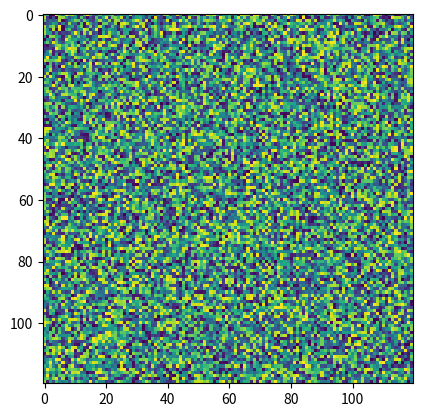

Write the Python code that produced this figure. (Note: this script raises an exception after producing the figure.)
import numpy as np

# array of integers
arr1 = np.array([1, 2, 3, 4, 5])
print(arr1)

# array of integers
arr2 = np.array([6, 7, 8, 9, 10], int)
print(arr2)

# 2D array
arr3 = np.array([(1, 2, 3), (4, 5, 6), (7, 8, 9), (10, 11, 12)])
print(arr3)

# 使用 zeros 方法创建一个 3x4 的二维数组
arr4 = np.zeros((3, 4))
print(arr4)

# eye 方法创建一个对角线元素为 1，其余元素为 0 的二维数组
arr_eye = np.eye(3)
print(arr_eye)


#arrange 方法创建一个从 0 开始到 30 结束，步长为 5 的数组
arr_arange = np.arange(0, 30, 5)
arr_arange

# random 方法创建一个 3x4 的二维数组，元素值为 0 到 1 之间的随机数
arr_random = np.random.random((3, 4))
print(arr_random)


a5 = np.random.normal(0, 0.1, 5)  # 模型运算参数初始值
print(a5)

a6 = np.array([(1,2), (3,4), (5,6)])
print(a6[:,0])  # 输出第一列
print(a6[0,:])  # 输出第一行
print(a6[0,0])  # 输出第一行第一个元素

# 2D array
arr7 = np.array([(1, 2, 3), (4, 5, 6), (7, 8, 9), (10, 11, 12)])
for i,j,m in arr7:
    print(i,j,m)

# array 方法创建一个 3x4 的二维数组，元素值为 0 到 11
arr8 = np.array([[1, 2, 3, 4], [5, 6, 7, 8], [9, 10, 11, 12]])
print("数组维度",arr8.ndim)  # 数组的维度
print("数组的形状",arr8.shape)  # 数组的形状
print("数组的元素数量",arr8.size)  # 数组的元素数量
print("数组的数据类型",arr8.dtype)  # 数组的数据类型
print("数组的每个元素大小",arr8.itemsize)  # 数组的每个元素大小
print("数组的数据",arr8.data)  # 数组的数据
print("数组的类型",type(arr8))  # 数组的类型
print("数组的元素类型",arr8.dtype.name)  # 数组的元素类型

print(12 in arr8)  # 判断元素是否在数组中
print(13 in arr8)  # 判断元素是否在数组中
print(arr8[0])  # 输出第一行
print(arr8[0,0])  # 输出第一行第一个元素



arr9 = np.arange(2, 10) # 生成一个从2到9的数组
print(arr9)
print(arr9.shape) # 输出数组的形状

arr9 = arr9.reshape(2, 4) # 将数组形状改为2x4
print(arr9)
print(arr9.shape) # 输出数组的形状

# 加载图像数据
# img.shape [1,3,120,120] 1个样本，3颜色特征通道，120高，120宽
img = np.random.random((1, 3, 120, 120))
print(img)
# 输出图片到当前目录
import matplotlib.pyplot as plt
plt.imshow(img[0,0,:,:])
plt.show()

arr8 = np.array([[1, 2, 3, 4], [5, 6, 7, 8], [9, 10, 11, 12]])
arr8 = arr8.flatten()  # 将数组展平为一维数组
print(arr8)



arr8 = np.array([[1, 2, 3, 4], [5, 6, 7, 8], [9, 10, 11, 12]])
print(arr8.shape)
arr8 = arr8[:,:,np.newaxis]  # 在第三维度增加一个维度
print(arr8.shape)
print(arr8)


a = np.ones((3, 3)) # 创建一个3x3的数组，元素值为1
# 创建一个3x3的数组，元素值为1到9
b=np.array([[1,2,3],[4,5,6],[7,8,9]])
print(a)
print(b)

print
# 数组相加
print(a+b)

# 数组相减
print(a-b)



# 数组，矩阵、维度
arr = np.array([1, 2, 3, 4, 5])
print("mean",arr.mean())  # 数组的平均值
print("sum",arr.sum())  # 数组的和
print("max",arr.max())  # 数组的最大值
print("min",arr.min())  # 数组的最小值
print("std",arr.std())  # 数组的标准差
print("var",arr.var())  # 数组的方差
print("cumsum",arr.cumsum())  # 数组的累加和
print("cumprod",arr.cumprod())  # 数组的累乘积

# 数组、矩阵  ： 数据组织结构形式
print("最大值索引",arr.argmax())  # 数组的索引
print("最小值索引",arr.argmin())  # 数组的索引
print("排序",arr.sort())  # 数组的排序
# 取整,向上向下
print("向上取整",arr.ceil())
print("向下取整",arr.floor())
print("取整",arr.round())


# 维度： 通讯地址

import numpy as np

# 定义两个一维数组
arr1 = np.array([1, 2, 3])
arr2 = np.array([4, 5, 6])

# 星乘（element-wise multiplication）
element_wise_product = arr1 * arr2
print("Element-wise multiplication:", element_wise_product)

# 点乘（dot product）
dot_product = np.dot(arr1, arr2)
print("Dot product:", dot_product)

# 定义两个二维数组
arr2d_1 = np.array([[1, 2], [3, 4]])
arr2d_2 = np.array([[5, 6], [7, 8]])

# 二维数组的星乘（element-wise multiplication）
element_wise_product_2d = arr2d_1 * arr2d_2
print("2D Element-wise multiplication:\n", element_wise_product_2d)

# 二维数组的点乘（dot product）
dot_product_2d = np.dot(arr2d_1, arr2d_2)
print("2D Dot product:\n", dot_product_2d)

# 使用 zeros 方法创建一个与 arr1 相同形状的一维数组
zeros_like_arr1 = np.zeros(arr1.shape)
print("1D array of zeros with shape of arr1:", zeros_like_arr1)

# 使用 zeros 方法创建一个与 arr2d_1 相同形状的二维数组
zeros_like_arr2d_1 = np.zeros(arr2d_1.shape)
print("2D array of zeros with shape of arr2d_1:\n", zeros_like_arr2d_1)

# 使用 arange 方法创建一个与 arr1 相同长度的一维数组
arange_like_arr1 = np.arange(arr1.size)
print("1D array using arange with length of arr1:", arange_like_arr1)

# 使用 arange 方法创建一个与 arr2d_1 相同元素数量的二维数组
arange_like_arr2d_1 = np.arange(arr2d_1.size).reshape(arr2d_1.shape)
print("2D array using arange with shape of arr2d_1:\n", arange_like_arr2d_1)